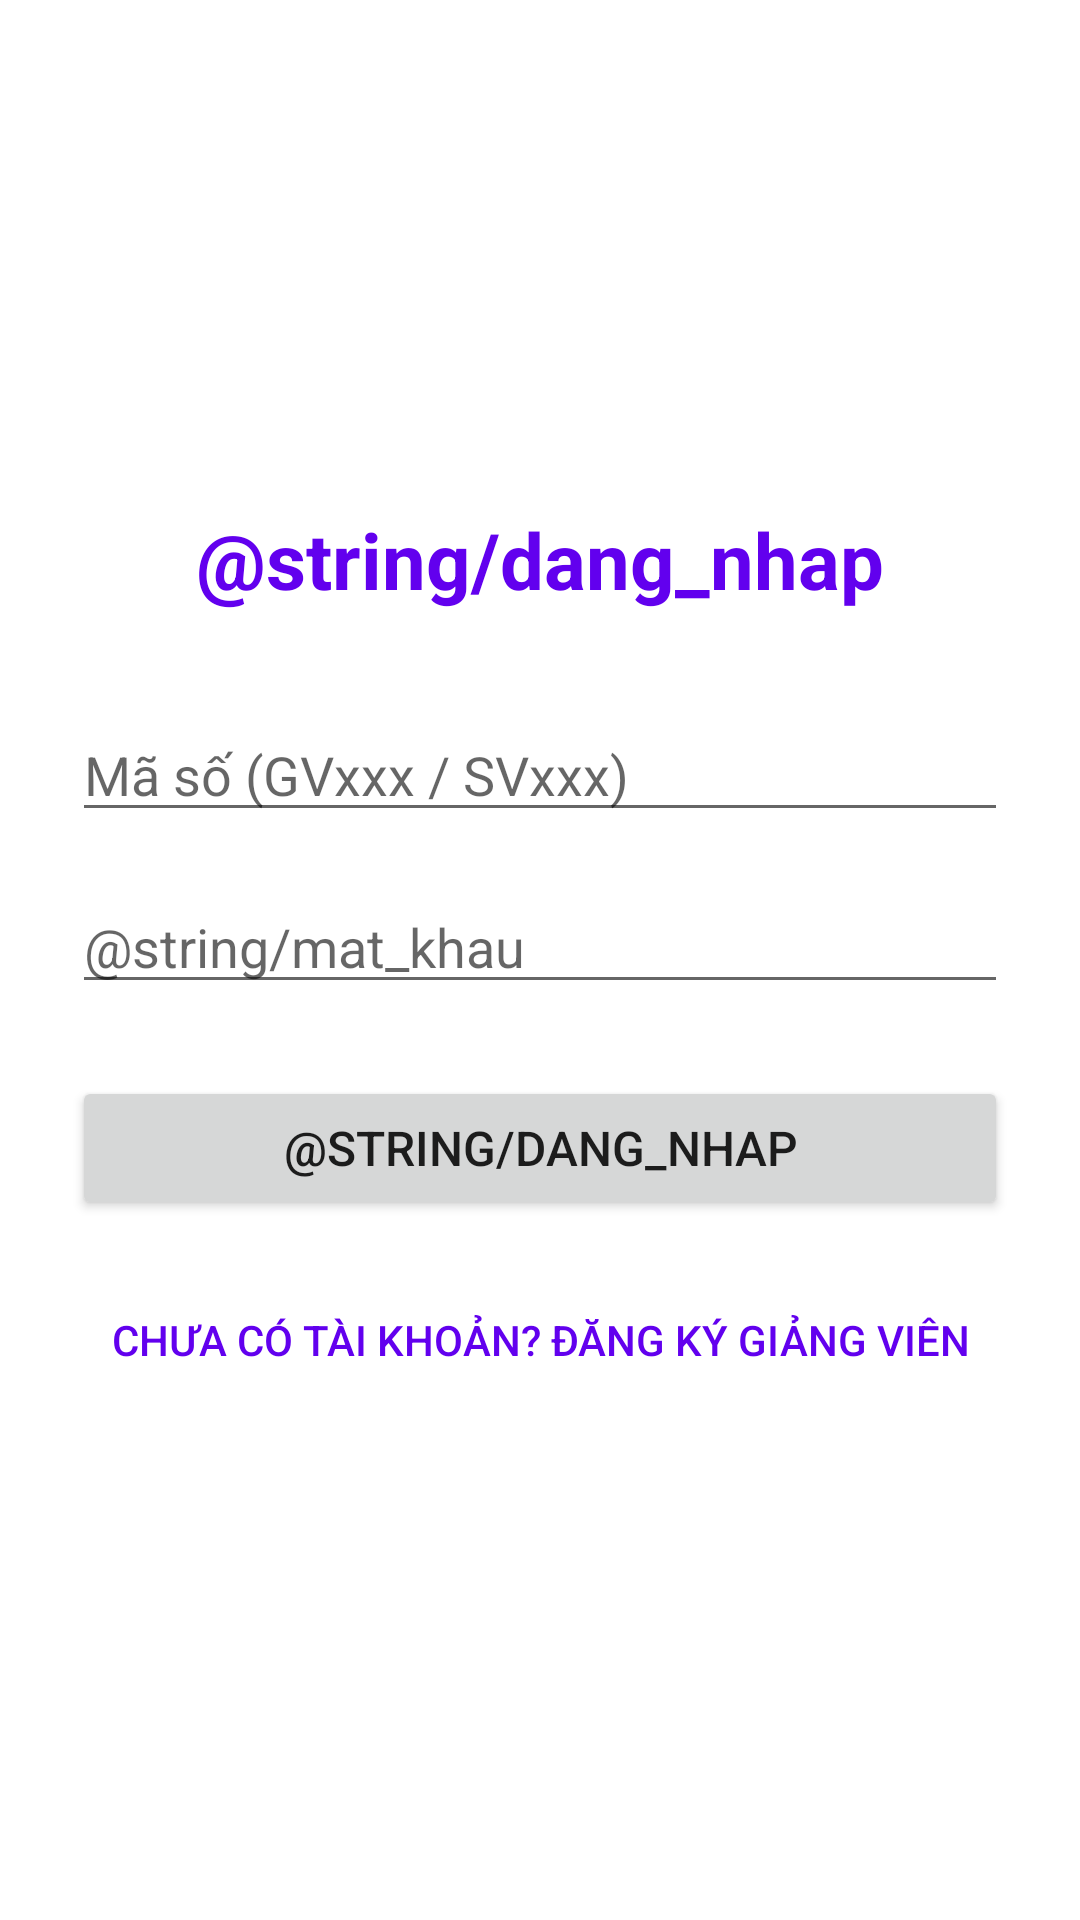

Reconstruct the res/layout file that produces this screen, plus the resources it refers to.
<!-- AndroidManifest.xml: application theme Theme.QuanLySinhVien -->
<!-- res/layout/activity_login.xml -->
<?xml version="1.0" encoding="utf-8"?>
<ScrollView xmlns:android="http://schemas.android.com/apk/res/android"
    android:layout_width="match_parent"
    android:layout_height="match_parent"
    android:fillViewport="true">

    <LinearLayout
        android:layout_width="match_parent"
        android:layout_height="wrap_content"
        android:orientation="vertical"
        android:gravity="center"
        android:padding="24dp">

        
        <LinearLayout
            android:id="@+id/panelLogin"
            android:layout_width="match_parent"
            android:layout_height="wrap_content"
            android:orientation="vertical"
            android:gravity="center"
            android:visibility="visible">

            <TextView
                android:layout_width="wrap_content"
                android:layout_height="wrap_content"
                android:text="@string/dang_nhap"
                android:textSize="26sp"
                android:textStyle="bold"
                android:textColor="?attr/colorPrimary"
                android:layout_marginBottom="32dp" />

            <EditText
                android:id="@+id/edtMaGV"
                android:layout_width="match_parent"
                android:layout_height="wrap_content"
                android:hint="Mã số (GVxxx / SVxxx)"
                android:inputType="text"
                android:layout_marginBottom="16dp"
                android:autofillHints="username" />

            <EditText
                android:id="@+id/edtMatKhau"
                android:layout_width="match_parent"
                android:layout_height="wrap_content"
                android:hint="@string/mat_khau"
                android:inputType="textPassword"
                android:layout_marginBottom="24dp"
                android:autofillHints="password" />

            <Button
                android:id="@+id/btnDangNhap"
                android:layout_width="match_parent"
                android:layout_height="wrap_content"
                android:text="@string/dang_nhap"
                android:textSize="16sp"
                android:padding="12dp" />

            <Button
                android:id="@+id/btnChuyenDangKy"
                style="?android:attr/borderlessButtonStyle"
                android:layout_width="wrap_content"
                android:layout_height="wrap_content"
                android:layout_marginTop="16dp"
                android:text="Chưa có tài khoản? Đăng ký Giảng viên"
                android:textColor="?attr/colorPrimary" />

        </LinearLayout>

        
        <LinearLayout
            android:id="@+id/panelRegister"
            android:layout_width="match_parent"
            android:layout_height="wrap_content"
            android:orientation="vertical"
            android:gravity="center"
            android:visibility="gone">

            <TextView
                android:layout_width="wrap_content"
                android:layout_height="wrap_content"
                android:text="ĐĂNG KÝ GIẢNG VIÊN"
                android:textSize="24sp"
                android:textStyle="bold"
                android:textColor="?attr/colorPrimary"
                android:layout_marginBottom="24dp" />

            <EditText
                android:id="@+id/edtRegMaGV"
                android:layout_width="match_parent"
                android:layout_height="wrap_content"
                android:hint="Mã giảng viên (VD: GV003)"
                android:inputType="text"
                android:layout_marginBottom="12dp"
                android:autofillHints="username" />

            <EditText
                android:id="@+id/edtRegMatKhau"
                android:layout_width="match_parent"
                android:layout_height="wrap_content"
                android:hint="Mật khẩu"
                android:inputType="textPassword"
                android:layout_marginBottom="12dp"
                android:autofillHints="password" />

            <EditText
                android:id="@+id/edtRegHoTen"
                android:layout_width="match_parent"
                android:layout_height="wrap_content"
                android:hint="Họ và tên"
                android:inputType="textPersonName"
                android:layout_marginBottom="12dp"
                android:autofillHints="name" />

            <EditText
                android:id="@+id/edtRegLopPhuTrach"
                android:layout_width="match_parent"
                android:layout_height="wrap_content"
                android:hint="Lớp phụ trách (VD: CNTT1)"
                android:inputType="text"
                android:layout_marginBottom="24dp"
                android:autofillHints="" />

            <Button
                android:id="@+id/btnThucHienDangKy"
                android:layout_width="match_parent"
                android:layout_height="wrap_content"
                android:text="ĐĂNG KÝ"
                android:textSize="16sp"
                android:padding="12dp" />

            <Button
                android:id="@+id/btnChuyenDangNhap"
                style="?android:attr/borderlessButtonStyle"
                android:layout_width="wrap_content"
                android:layout_height="wrap_content"
                android:layout_marginTop="16dp"
                android:text="Đã có tài khoản? Đăng nhập"
                android:textColor="?attr/colorPrimary" />

        </LinearLayout>

    </LinearLayout>
</ScrollView>
<!-- resources referenced by this layout -->
<resources>
  <style name="Theme.QuanLySinhVien" parent="Theme.MaterialComponents.DayNight.NoActionBar">
          
          <item name="colorPrimary">@color/purple_500</item>
          <item name="colorPrimaryVariant">@color/purple_700</item>
          <item name="colorOnPrimary">@color/white</item>
          
          <item name="colorSecondary">@color/teal_200</item>
          <item name="colorSecondaryVariant">@color/teal_700</item>
          <item name="colorOnSecondary">@color/black</item>
          
          <item name="android:statusBarColor">?attr/colorPrimaryVariant</item>
          
      </style>
  <color name="purple_500">#FF6200EE</color>
  <color name="purple_700">#FF3700B3</color>
  <color name="white">#FFFFFFFF</color>
  <color name="teal_200">#FF03DAC5</color>
  <color name="teal_700">#FF018786</color>
  <color name="black">#FF000000</color>
</resources>
